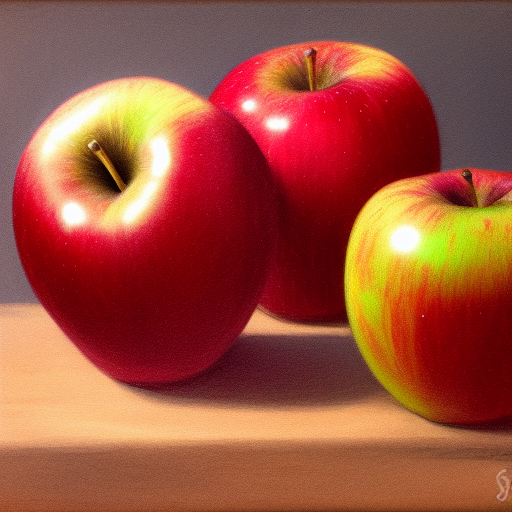
Generation parameters embedded in this image by AUTOMATIC1111 Stable Diffusion web UI or a fork of it (Forge, ...) (PNG 'parameters' text chunk):
apples
Steps: 20, Sampler: Euler a, CFG scale: 7, Seed: 325750034, Size: 512x512, Model hash: 6ce0161689, Model: v1-5-pruned-emaonly